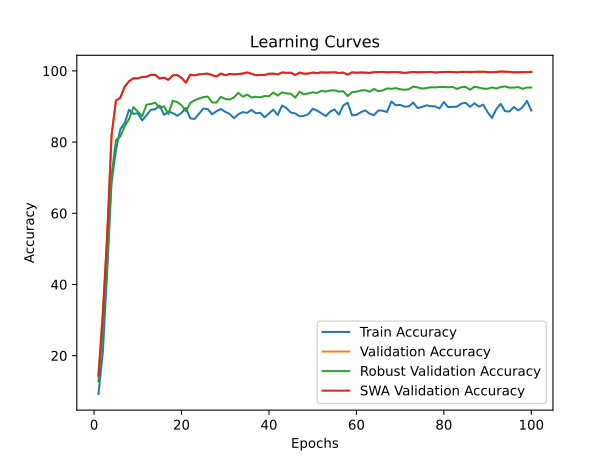

The file beside this chart, header and first rows:
time; train_accuracy; train_loss; valid_accuracy; valid_loss; valid_accuracy_robust; valid_accuracy_swa; valid_accuracy_robust_swa
82,7076; 9,2342; 3,6141; 14,3785; 3,2166; 12,7759; 14,3785; 12,7759
167,8759; 20,9172; 3,2575; 31,8290; 2,3616; 27,0172; 31,8290; 27,0172
251,1030; 43,4922; 2,8106; 53,8242; 1,5855; 46,2414; 53,8242; 46,2414
332,4808; 68,6537; 2,4638; 81,8448; 0,8480; 70,6897; 81,8448; 70,6897
418,1826; 77,7115; 2,2891; 91,6469; 0,7151; 80,5000; 91,6469; 80,5000
499,4233; 83,6149; 2,1466; 92,4466; 0,5499; 81,5862; 92,4466; 81,5862
579,7249; 85,3241; 2,0492; 95,5503; 0,3883; 84,4138; 95,5503; 84,4138
659,8890; 89,0816; 1,9446; 97,0784; 0,3785; 86,4483; 97,0784; 86,4483
740,5507; 87,9192; 1,9771; 97,8939; 0,3481; 89,8103; 97,8939; 89,8103
822,1890; 88,1006; 1,9846; 97,8860; 0,5241; 88,5517; 97,8860; 88,5517
905,8353; 86,0873; 1,9660; 98,2819; 0,4340; 87,2759; 98,2819; 87,2759
987,9583; 87,5450; 1,8991; 98,3610; 0,4909; 90,5000; 98,3610; 90,5000
1069,3995; 89,0816; 1,7932; 98,8915; 0,2292; 90,7069; 98,8915; 90,7069
1151,2389; 89,2330; 1,7984; 98,8678; 0,2943; 91,0517; 98,8678; 91,0517
1235,7496; 90,2515; 1,7527; 97,8464; 0,4507; 89,6379; 97,8464; 89,6379
1319,6367; 87,6351; 1,7661; 98,0839; 0,4997; 90,0690; 98,0839; 90,0690
1403,9743; 88,5711; 1,7637; 97,4822; 0,3876; 87,8621; 97,4822; 87,8621
1485,3854; 88,1632; 1,7170; 98,7332; 0,3278; 91,6034; 98,7332; 91,6034
1567,2775; 87,3886; 1,7740; 98,8361; 0,2588; 91,2414; 98,8361; 91,2414
1650,9584; 88,1932; 1,7401; 98,0523; 0,3094; 90,3621; 98,0523; 90,3621
1713,4478; 89,5871; 1,6259; 96,6746; 0,3733; 88,6207; 96,6746; 88,6207
1789,5694; 86,6629; 1,7555; 98,9232; 0,2949; 91,0172; 98,9232; 91,0172
1861,0508; 86,4752; 1,7276; 98,7411; 0,1878; 91,7241; 98,7411; 91,7241
1932,7356; 87,9454; 1,7157; 99,0182; 0,2483; 92,2414; 99,0182; 92,2414
2003,3879; 89,4132; 1,6485; 99,1291; 0,3648; 92,6207; 99,1291; 92,6207
2073,9574; 89,2568; 1,6933; 99,2241; 0,1407; 92,7931; 99,2241; 92,7931
2145,1203; 87,7878; 1,6438; 98,7886; 0,2811; 91,1207; 98,7886; 91,1207
2217,4954; 88,6887; 1,5994; 98,4402; 0,1942; 91,1034; 98,4402; 91,1034
2294,0194; 89,2830; 1,6117; 99,2320; 0,1671; 92,7069; 99,2320; 92,7069
2370,2985; 88,5085; 1,6369; 98,7648; 0,1952; 92,1034; 98,7648; 92,1034
2445,7017; 87,8929; 1,6733; 99,1291; 0,2389; 91,9655; 99,1291; 91,9655
2524,6555; 86,7017; 1,7248; 99,0261; 0,2462; 92,5345; 99,0261; 92,5345
2597,6219; 87,8141; 1,6100; 99,1132; 0,1587; 93,8448; 99,1132; 93,8448
2669,2028; 88,4109; 1,6291; 99,2399; 0,1798; 92,7414; 99,2399; 92,7414
2741,4731; 88,1994; 1,6321; 99,5487; 0,3684; 93,3276; 99,5487; 93,3276
2803,5374; 89,0415; 1,5459; 99,2082; 0,1513; 92,5345; 99,2082; 92,5345
2888,9751; 88,0868; 1,6554; 98,7728; 0,6361; 92,7241; 98,7728; 92,7241
2974,5931; 88,2232; 1,6298; 98,8599; 0,2491; 92,5690; 98,8599; 92,5690
3059,2180; 86,9520; 1,6372; 98,8203; 0,1602; 92,9310; 98,8203; 92,9310
3147,7113; 88,0330; 1,6515; 99,1845; 0,2574; 92,8793; 99,1845; 92,8793
3231,3170; 89,1366; 1,6282; 99,2162; 0,2114; 93,9138; 99,2162; 93,9138
3317,8372; 87,5613; 1,6157; 99,0103; 0,2232; 93,0517; 99,0103; 93,0517
3406,9251; 90,2603; 1,5318; 99,5487; 0,4718; 93,9655; 99,5487; 93,9655
3491,3588; 89,5295; 1,5625; 99,4378; 0,2910; 93,6552; 99,4378; 93,6552
3573,9221; 88,3058; 1,6238; 99,4933; 0,5323; 93,6034; 99,4933; 93,6034
3663,1429; 88,0443; 1,5773; 98,8203; 0,2170; 92,4828; 98,8203; 92,4828
3753,0072; 87,2335; 1,5849; 99,5091; 0,3963; 94,1379; 99,5091; 94,1379
3836,0943; 87,3574; 1,6134; 99,2003; 0,5356; 93,4310; 99,2003; 93,4310
3918,5147; 87,8291; 1,5871; 99,2399; 0,1779; 93,6724; 99,2399; 93,6724
4004,3775; 89,3594; 1,5459; 99,5249; 0,1385; 93,9655; 99,5249; 93,9655
4090,9522; 88,8589; 1,5882; 99,3745; 0,3488; 93,8103; 99,3745; 93,8103
4177,7745; 88,0756; 1,5984; 99,5804; 0,1901; 94,3793; 99,5804; 94,3793
4261,1204; 87,3111; 1,5795; 99,5012; 0,1722; 94,1724; 99,5012; 94,1724
4349,1197; 88,5586; 1,5258; 99,5566; 0,3078; 94,4828; 99,5566; 94,4828
4429,8695; 89,1329; 1,5582; 99,5962; 0,1629; 94,5345; 99,5962; 94,5345
4511,8000; 87,6877; 1,5003; 99,3983; 0,1618; 94,1724; 99,3983; 94,1724
4596,1630; 90,2878; 1,5009; 99,5091; 0,1257; 94,2759; 99,5091; 94,2759
4677,8427; 91,0448; 1,4681; 98,9311; 0,2534; 92,9310; 98,9311; 92,9310
4764,5943; 87,4987; 1,6076; 99,5724; 0,3199; 94,0345; 99,5724; 94,0345
4845,8105; 87,6201; 1,5889; 99,4695; 0,2487; 94,1724; 99,4695; 94,1724
... 40 more rows
